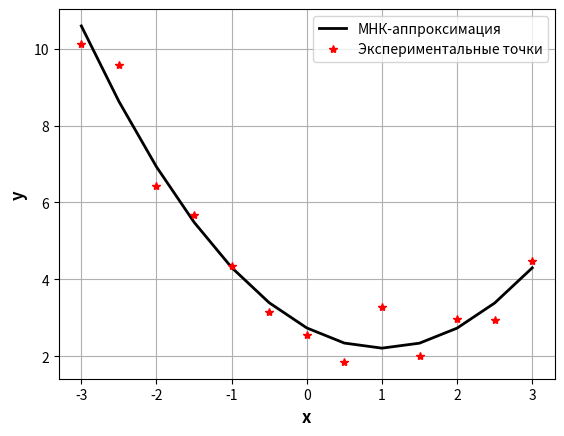

Write Python code to recreate this figure.
import numpy as np
import matplotlib.pyplot as plt

def ols_estimation_1():
    xlst = np.array([-3.0, -2.5, -2.0, -1.5, -1.0, -0.5, 0.0,
                     0.5, 1.0, 1.5, 2.0, 2.5, 3.0])
    ylst = np.array([10.1267, 9.57937, 6.4242, 5.68413,
                     4.35654, 3.15887, 2.5492, 1.85007,
                     3.27934, 1.99238, 2.9698, 2.93076, 4.47339])

    count = len(xlst)

    # Построение матрицы регрессоров
    CM = np.zeros((count, 3))
    for k in range(count):
        CM[k, :] = [xlst[k]**2, xlst[k], 1]

    params, residuals, rank, s = np.linalg.lstsq(CM, ylst, rcond=None)

    zlst = CM @ params

    print("Оценённые параметры (a, b, c) для полинома ax² + bx + c:")
    print(f"a = {params[0]:.6f}")
    print(f"b = {params[1]:.6f}")
    print(f"c = {params[2]:.6f}")

    plt.figure()
    plt.plot(xlst, zlst, 'k', linewidth=2.0, label='МНК-аппроксимация')
    plt.plot(xlst, ylst, '*r', label='Экспериментальные точки')
    plt.xlabel('x', fontsize=12, fontweight='bold')
    plt.ylabel('y', fontsize=12, fontweight='bold')
    plt.grid(True)
    plt.legend()
    plt.show()

if __name__ == "__main__":
    ols_estimation_1()
